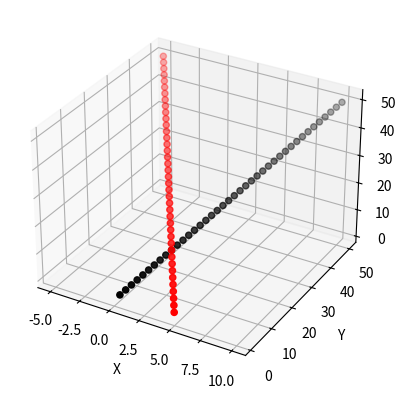

Recreate this plot in Python.
#!/usr/bin/env python3

import matplotlib.pyplot as plt

import random
from math import fabs
from time import sleep

def feq(a: float, b: float):
    return not fabs(a - b) > 0.001

class Vec3:
    def __init__(self, x: float = 0, y: float = 0, z: float = 0):
        self.x = x
        self.y = y
        self.z = z

    def __neg__(self):
        return Vec3(-self.x, -self.y, -self.z)

    def __add__(self, other):
        if not isinstance(other, Vec3):
            return NotImplemented
        
        return Vec3(self.x + other.x, self.y + other.y, self.z + other.z)
    
    def __sub__(self, other):
        if not isinstance(other, Vec3):
            return NotImplemented
        
        return Vec3(self.x - other.y, self.y - other.y, self.z - other.z)

    def __eq__(self, other: object) -> bool:
        if not isinstance(other, Vec3):
            return NotImplemented

        return feq(self.x, other.x) and feq(self.y, other.y) and feq(self.z, other.z)

    def __str__(self):
        return f"({self.x}, {self.y}, {self.z})"

class PointObject:
    def __init__(self, pos: Vec3 = Vec3(), velocity: Vec3 = Vec3(), mass: float = 0, color: str = 'r'):
        self.__pos = pos                        # m
        self.mass = mass                        # kg
        self.vel = velocity                     # m/s

        # Plotted points for this object
        self.X = []
        self.Y = []
        self.Z = []

        self.color = color

    def get_pos(self):
        return self.__pos

    def set_pos(self, new_pos: Vec3):
        self.__pos = new_pos
        self.X.append(new_pos.x)
        self.Y.append(new_pos.y)
        self.Z.append(new_pos.z)

    def __str__(self):
        return f"PointObject(position={self.__pos}, mass={self.mass}, color={self.color})"
    
class NewtonianUniverse:
    def __init__(self, step: float = 0.25, objs: list[PointObject] = []):
        self.step = step                    # seconds
        self.objs = objs                    # list of objects in this universe
        self.t = 0                          # universal time

    def begin(self, until: float = 10, real_time: bool = False):
        c = 'red'
        while self.t < until:
            self.t += self.step
            # Update position according to the object's
            # velocity when time is a whole number.
            for obj in self.objs:
                cur_pos = obj.get_pos()
                new_pos = cur_pos + Vec3(obj.vel.x * self.step, obj.vel.y * self.step, obj.vel.z * self.step)
                obj.set_pos(new_pos)

            if real_time:
                sleep(self.step)
                self.log()

        # Print final stats
        print("===== END =====")
        self.log()

    def show(self):
        fig = plt.figure()
        ax = fig.add_subplot(projection='3d')

        for obj in self.objs:
            ax.scatter(obj.X, obj.Y, obj.Z, c=obj.color)

        ax.set_xlabel('X')
        ax.set_ylabel('Y')
        ax.set_zlabel('Z')

        plt.show()

    def log(self):
        print(f"t={self.t}")
        for obj in self.objs:
            print(f"\t{id(obj)}: {obj}")

    def apply_force(self):
        pass

    def __check_collision(self):
        pass

def main():
    universe = NewtonianUniverse(objs=[
        PointObject(
            pos=Vec3(0, 0, 0),
            velocity=Vec3(1, 5, 5),
            mass=10,
            color='k'
        ),
        PointObject(
            pos=Vec3(5, 0, 0),
            velocity=Vec3(-1, 5, 5),
            mass=10
        )
    ])

    universe.begin()
    universe.show()

if __name__ == '__main__':
    main()